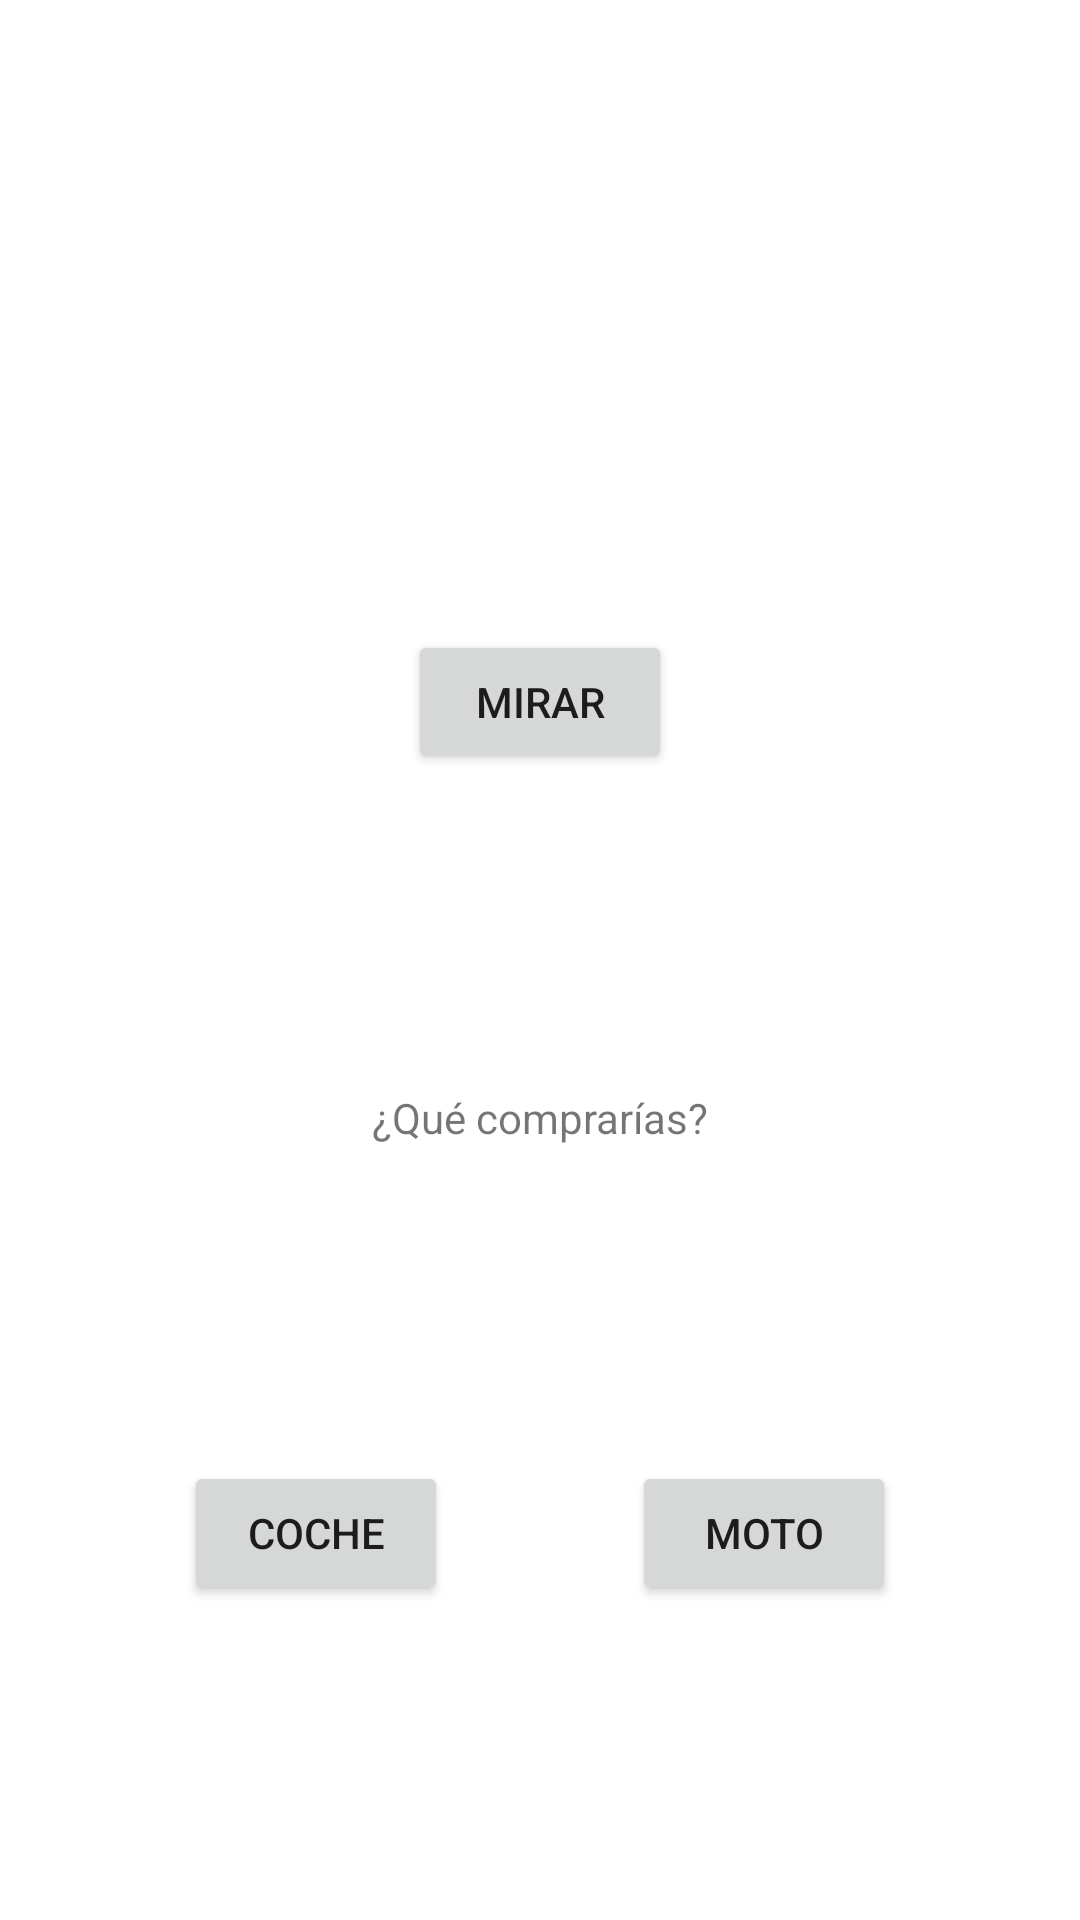

This screen was rendered from an Android layout file. Write that file and the resources it references.
<!-- AndroidManifest.xml: application theme Theme.AppPreferencias -->
<!-- res/layout/preferencias.xml -->
<?xml version="1.0" encoding="utf-8"?>
<androidx.constraintlayout.widget.ConstraintLayout xmlns:android="http://schemas.android.com/apk/res/android"
    xmlns:app="http://schemas.android.com/apk/res-auto"
    xmlns:tools="http://schemas.android.com/tools"
    android:layout_width="match_parent"
    android:layout_height="match_parent">

    <ImageView
        android:id="@+id/pregImagen"
        android:layout_width="wrap_content"
        android:layout_height="wrap_content"
        app:layout_constraintBottom_toTopOf="@+id/btn_mirar"
        app:layout_constraintEnd_toEndOf="parent"
        app:layout_constraintHorizontal_bias="0.5"
        app:layout_constraintStart_toStartOf="parent"
        app:layout_constraintTop_toTopOf="parent"
        tools:srcCompat="@tools:sample/avatars" />

    <Button
        android:id="@+id/btn_opcion1"
        android:layout_width="wrap_content"
        android:layout_height="wrap_content"
        android:text="@string/p1_op1"
        app:layout_constraintBottom_toBottomOf="parent"
        app:layout_constraintEnd_toStartOf="@+id/btn_opcion2"
        app:layout_constraintHorizontal_bias="0.5"
        app:layout_constraintStart_toStartOf="parent"
        app:layout_constraintTop_toBottomOf="@+id/tv_pregunta" />

    <Button
        android:id="@+id/btn_opcion2"
        android:layout_width="wrap_content"
        android:layout_height="wrap_content"
        android:text="@string/p1_op2"
        app:layout_constraintBottom_toBottomOf="parent"
        app:layout_constraintEnd_toEndOf="parent"
        app:layout_constraintHorizontal_bias="0.5"
        app:layout_constraintStart_toEndOf="@+id/btn_opcion1"
        app:layout_constraintTop_toBottomOf="@+id/tv_pregunta" />

    <Button
        android:id="@+id/btn_mirar"
        android:layout_width="wrap_content"
        android:layout_height="wrap_content"
        android:text="@string/mirar"
        app:layout_constraintBottom_toTopOf="@+id/tv_pregunta"
        app:layout_constraintEnd_toEndOf="parent"
        app:layout_constraintHorizontal_bias="0.5"
        app:layout_constraintStart_toStartOf="parent"
        app:layout_constraintTop_toBottomOf="@+id/pregImagen" />

    <TextView
        android:id="@+id/tv_pregunta"
        android:layout_width="wrap_content"
        android:layout_height="wrap_content"
        android:text="@string/p1_enunciado"
        app:layout_constraintBottom_toTopOf="@+id/btn_opcion1"
        app:layout_constraintEnd_toEndOf="parent"
        app:layout_constraintHorizontal_bias="0.5"
        app:layout_constraintStart_toStartOf="parent"
        app:layout_constraintTop_toBottomOf="@+id/btn_mirar" />
</androidx.constraintlayout.widget.ConstraintLayout>
<!-- resources referenced by this layout -->
<resources>
  <string name="mirar">Mirar</string>
  <string name="p1_enunciado">¿Qué comprarías?</string>
  <string name="p1_op1">Coche</string>
  <string name="p1_op2">Moto</string>
  <style name="Theme.AppPreferencias" parent="Theme.MaterialComponents.DayNight.DarkActionBar">
          
          <item name="colorPrimary">@color/purple_500</item>
          <item name="colorPrimaryVariant">@color/purple_700</item>
          <item name="colorOnPrimary">@color/white</item>
          
          <item name="colorSecondary">@color/teal_200</item>
          <item name="colorSecondaryVariant">@color/teal_700</item>
          <item name="colorOnSecondary">@color/black</item>
          
          <item name="android:statusBarColor" tools:targetApi="l">?attr/colorPrimaryVariant</item>
          
      </style>
  <!-- not gathered from this repository: default colours our renderer supplied (Android Studio template values) -->
  <color name="purple_500">#FF6200EE</color>
  <color name="purple_700">#FF3700B3</color>
  <color name="teal_200">#FF03DAC5</color>
  <color name="teal_700">#FF018786</color>
  <color name="black">#FF000000</color>
  <color name="white">#FFFFFFFF</color>
</resources>
